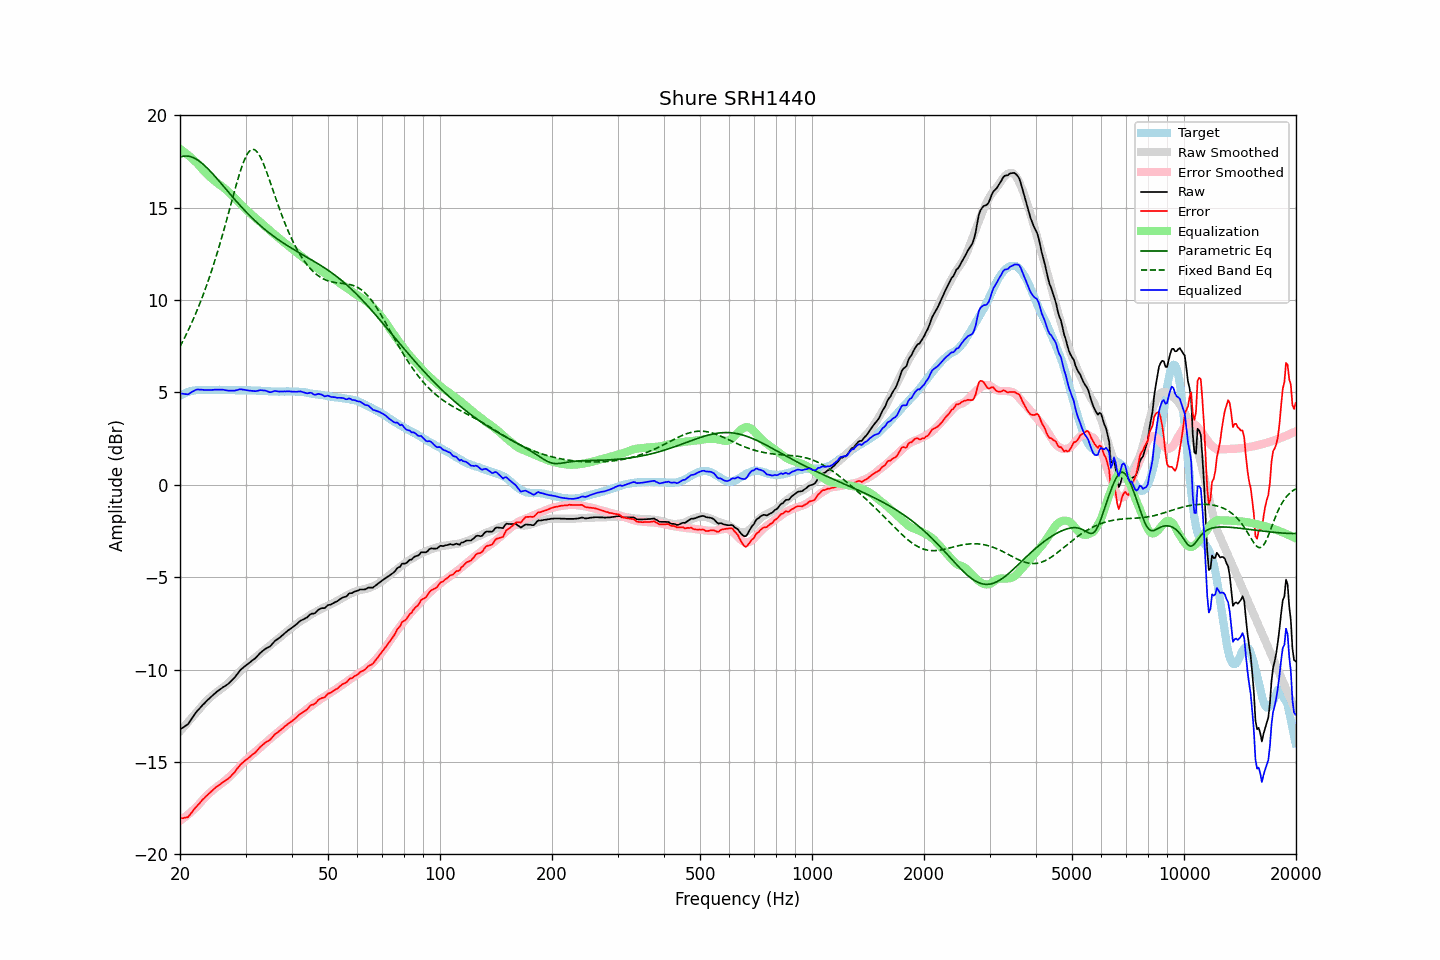

Values plotted in this chart, from the file beside it:
frequency, raw, error, smoothed, error_smoothed, equalization, parametric_eq, fixed_band_eq, equalized_raw, equalized_smoothed, target
20.00, -13.24, -18.06, -13.35, -18.19, 18.19, 17.73, 7.48, 4.94, 4.84, 4.81
20.20, -13.18, -18.05, -13.24, -18.12, 18.12, 17.76, 7.65, 4.94, 4.88, 4.86
20.40, -13.13, -18.05, -13.14, -18.06, 18.06, 17.78, 7.81, 4.92, 4.91, 4.91
20.61, -13.08, -18.02, -13.04, -17.99, 17.99, 17.79, 7.99, 4.91, 4.95, 4.94
20.81, -13.01, -18.01, -12.94, -17.92, 17.92, 17.80, 8.16, 4.91, 4.98, 4.99
21.02, -12.95, -17.99, -12.84, -17.85, 17.85, 17.79, 8.34, 4.89, 5.01, 5.03
21.23, -12.82, -17.88, -12.74, -17.78, 17.78, 17.77, 8.53, 4.95, 5.03, 5.05
21.44, -12.69, -17.77, -12.64, -17.70, 17.70, 17.75, 8.72, 5.01, 5.06, 5.07
21.66, -12.57, -17.66, -12.55, -17.62, 17.62, 17.72, 8.91, 5.06, 5.08, 5.09
21.87, -12.43, -17.54, -12.45, -17.54, 17.54, 17.68, 9.11, 5.11, 5.09, 5.10
22.09, -12.31, -17.44, -12.35, -17.46, 17.46, 17.63, 9.32, 5.15, 5.11, 5.12
22.31, -12.21, -17.35, -12.25, -17.38, 17.38, 17.58, 9.53, 5.16, 5.12, 5.13
22.54, -12.13, -17.26, -12.15, -17.28, 17.28, 17.52, 9.74, 5.15, 5.13, 5.13
22.76, -12.02, -17.16, -12.04, -17.17, 17.17, 17.45, 9.96, 5.15, 5.13, 5.13
22.99, -11.92, -17.05, -11.94, -17.07, 17.07, 17.38, 10.19, 5.15, 5.14, 5.12
23.22, -11.84, -16.97, -11.84, -16.97, 16.97, 17.30, 10.42, 5.13, 5.14, 5.12
23.45, -11.75, -16.88, -11.74, -16.88, 16.88, 17.22, 10.66, 5.13, 5.14, 5.12
23.69, -11.67, -16.80, -11.66, -16.80, 16.80, 17.14, 10.91, 5.13, 5.14, 5.13
23.92, -11.58, -16.72, -11.58, -16.71, 16.71, 17.05, 11.16, 5.13, 5.14, 5.13
24.16, -11.50, -16.64, -11.50, -16.63, 16.63, 16.96, 11.41, 5.13, 5.14, 5.13
24.40, -11.42, -16.57, -11.42, -16.56, 16.56, 16.87, 11.68, 5.14, 5.14, 5.14
24.65, -11.35, -16.48, -11.35, -16.49, 16.49, 16.77, 11.95, 5.14, 5.13, 5.13
24.89, -11.26, -16.40, -11.28, -16.42, 16.42, 16.67, 12.22, 5.15, 5.14, 5.13
25.14, -11.19, -16.33, -11.21, -16.35, 16.35, 16.57, 12.51, 5.16, 5.14, 5.13
25.39, -11.13, -16.28, -11.15, -16.29, 16.29, 16.47, 12.80, 5.15, 5.14, 5.14
25.65, -11.07, -16.22, -11.08, -16.22, 16.22, 16.37, 13.09, 5.15, 5.14, 5.14
25.91, -11.01, -16.14, -11.02, -16.16, 16.16, 16.27, 13.39, 5.15, 5.14, 5.13
26.16, -10.94, -16.08, -10.96, -16.09, 16.09, 16.16, 13.70, 5.15, 5.14, 5.13
26.43, -10.90, -16.03, -10.89, -16.02, 16.02, 16.06, 14.01, 5.12, 5.13, 5.13
26.69, -10.83, -15.97, -10.81, -15.95, 15.95, 15.96, 14.33, 5.11, 5.13, 5.13
26.96, -10.78, -15.91, -10.74, -15.87, 15.87, 15.86, 14.65, 5.09, 5.13, 5.13
27.23, -10.70, -15.83, -10.66, -15.79, 15.79, 15.75, 14.97, 5.09, 5.13, 5.13
27.50, -10.61, -15.74, -10.57, -15.70, 15.70, 15.65, 15.29, 5.10, 5.13, 5.13
27.77, -10.52, -15.65, -10.49, -15.61, 15.61, 15.55, 15.61, 5.09, 5.13, 5.12
28.05, -10.43, -15.56, -10.40, -15.53, 15.53, 15.45, 15.93, 5.09, 5.12, 5.12
28.33, -10.31, -15.43, -10.31, -15.43, 15.43, 15.35, 16.24, 5.12, 5.12, 5.11
28.62, -10.21, -15.32, -10.22, -15.34, 15.34, 15.25, 16.54, 5.14, 5.12, 5.11
28.90, -10.08, -15.21, -10.13, -15.25, 15.25, 15.16, 16.83, 5.17, 5.12, 5.12
29.19, -9.99, -15.11, -10.05, -15.16, 15.16, 15.06, 17.10, 5.17, 5.12, 5.11
29.48, -9.92, -15.05, -9.96, -15.08, 15.08, 14.97, 17.35, 5.15, 5.12, 5.12
29.78, -9.85, -14.96, -9.87, -14.99, 14.99, 14.87, 17.57, 5.14, 5.12, 5.11
30.08, -9.78, -14.90, -9.79, -14.91, 14.91, 14.78, 17.76, 5.13, 5.11, 5.12
30.38, -9.72, -14.83, -9.71, -14.82, 14.82, 14.69, 17.92, 5.11, 5.11, 5.11
30.68, -9.64, -14.76, -9.63, -14.74, 14.74, 14.60, 18.04, 5.10, 5.11, 5.11
30.99, -9.58, -14.69, -9.56, -14.66, 14.66, 14.52, 18.12, 5.09, 5.11, 5.11
31.30, -9.51, -14.61, -9.48, -14.59, 14.59, 14.43, 18.16, 5.08, 5.11, 5.10
31.61, -9.44, -14.55, -9.41, -14.51, 14.51, 14.35, 18.15, 5.07, 5.10, 5.10
31.93, -9.38, -14.48, -9.34, -14.44, 14.44, 14.27, 18.10, 5.07, 5.10, 5.10
32.24, -9.28, -14.38, -9.27, -14.37, 14.37, 14.19, 18.02, 5.09, 5.10, 5.09
32.57, -9.19, -14.28, -9.20, -14.29, 14.29, 14.11, 17.90, 5.11, 5.09, 5.09
32.89, -9.09, -14.19, -9.13, -14.22, 14.22, 14.03, 17.74, 5.12, 5.09, 5.09
33.22, -9.02, -14.11, -9.06, -14.14, 14.14, 13.95, 17.56, 5.12, 5.08, 5.08
33.55, -8.95, -14.04, -8.98, -14.06, 14.06, 13.88, 17.36, 5.11, 5.08, 5.08
33.89, -8.88, -13.96, -8.91, -13.98, 13.98, 13.81, 17.14, 5.10, 5.07, 5.07
34.23, -8.83, -13.91, -8.84, -13.91, 13.91, 13.74, 16.91, 5.07, 5.07, 5.07
34.57, -8.79, -13.86, -8.76, -13.83, 13.83, 13.67, 16.66, 5.04, 5.07, 5.06
34.92, -8.75, -13.81, -8.69, -13.75, 13.75, 13.60, 16.41, 5.01, 5.06, 5.06
35.27, -8.66, -13.71, -8.62, -13.68, 13.68, 13.53, 16.16, 5.02, 5.06, 5.05
35.62, -8.56, -13.61, -8.55, -13.61, 13.61, 13.47, 15.90, 5.05, 5.06, 5.05
35.97, -8.45, -13.51, -8.48, -13.53, 13.53, 13.40, 15.65, 5.08, 5.05, 5.05
... 635 more rows
